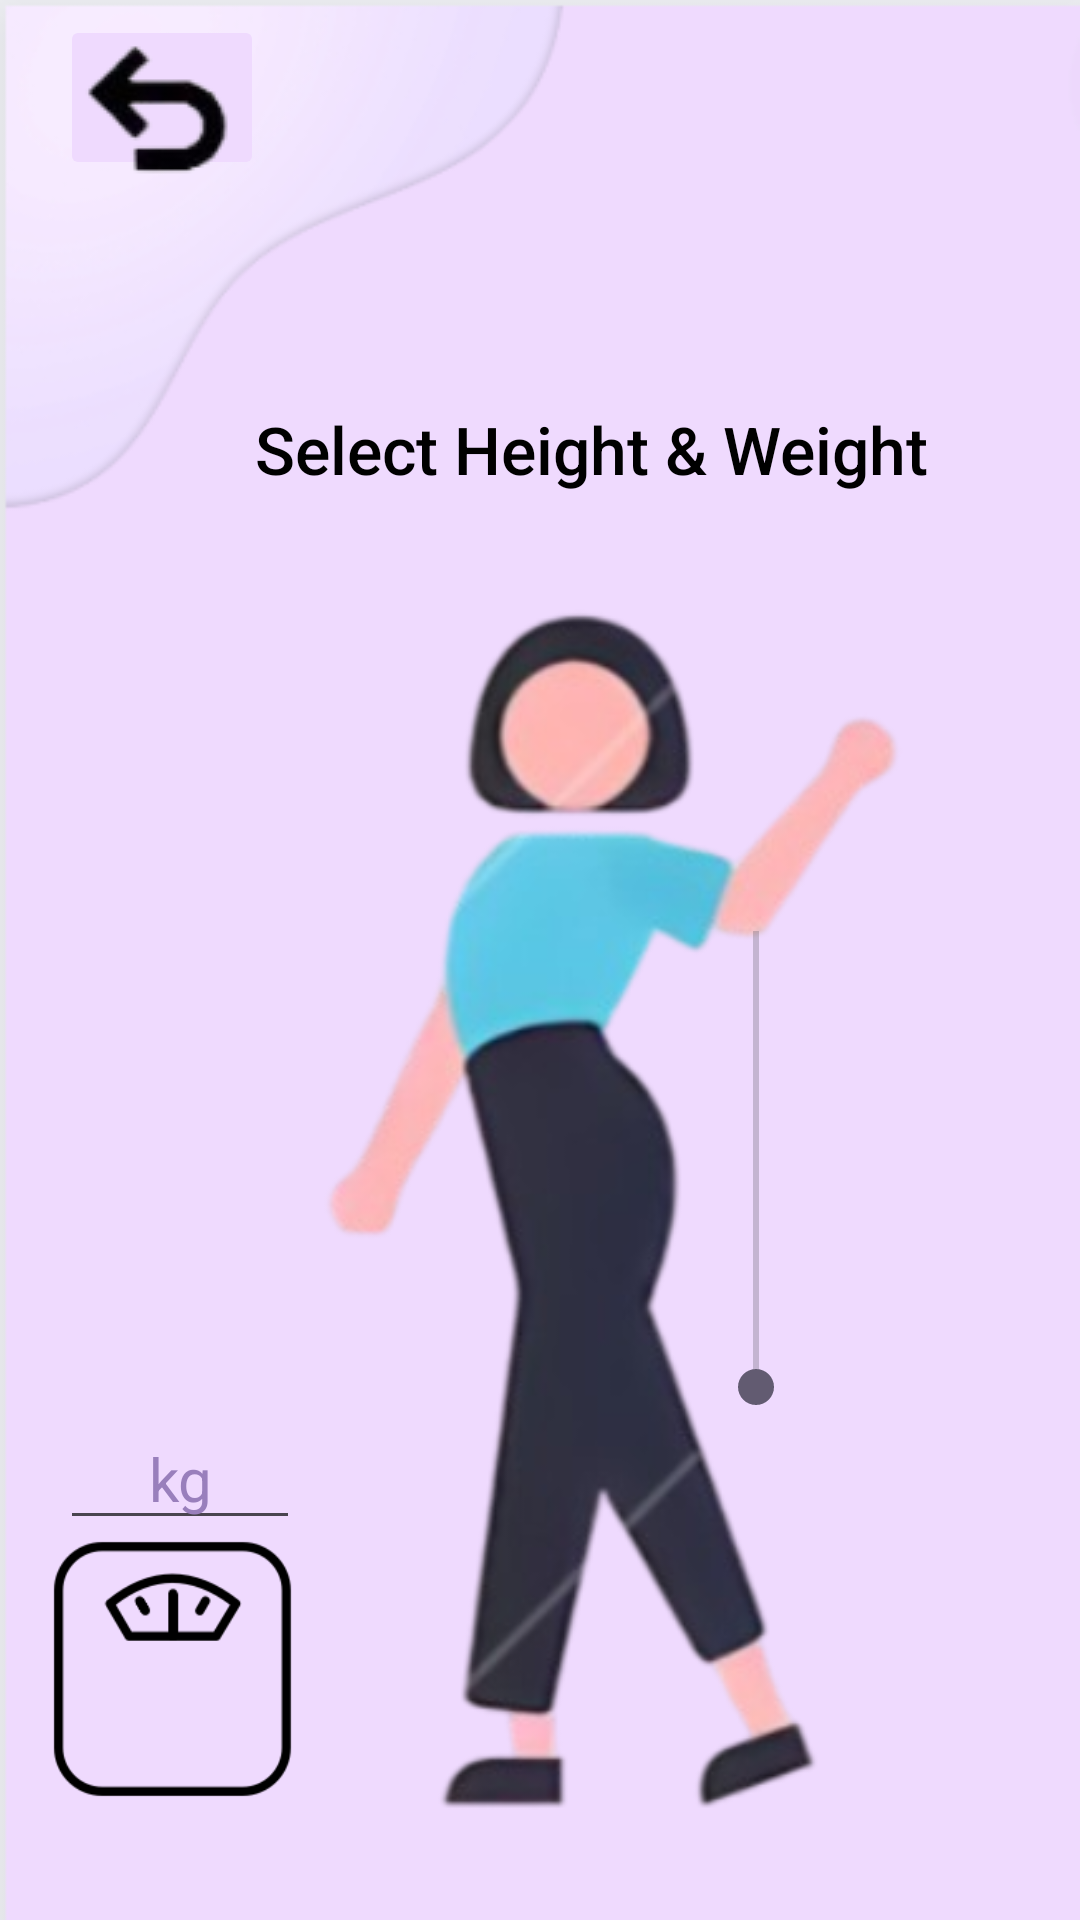

Here is an Android app screen rendered from its layout file. Give the layout XML and the strings, colors and styles it references.
<!-- AndroidManifest.xml: application theme Theme.Salma_Graja_BMI -->
<!-- res/layout/activity_height_and_weight.xml -->
<?xml version="1.0" encoding="utf-8"?>
<LinearLayout xmlns:android="http://schemas.android.com/apk/res/android"
    xmlns:app="http://schemas.android.com/apk/res-auto"
    xmlns:tools="http://schemas.android.com/tools"
    android:layout_width="match_parent"
    android:layout_height="match_parent"
    android:background="@drawable/background1"
    tools:context=".View.HeightAndWeightActivity"
    android:orientation="vertical">

    <ImageButton
        android:id="@+id/retour"
        android:layout_width="68dp"
        android:layout_height="55dp"
        android:layout_marginStart="20dp"
        android:layout_marginTop="5dp"
        android:backgroundTint="@color/background_color"
        android:src="@drawable/retour" />
    <TextView
        android:layout_width="wrap_content"
        android:layout_height="wrap_content"
        android:layout_marginStart="80dp"
        android:layout_marginTop="70dp"
        android:fontFamily="sans-serif-medium"
        android:padding="5dp"
        android:text="Select Height &amp; Weight"
        android:textColor="@color/black"
        android:textSize="22sp"
        android:textStyle="normal" />

    <RelativeLayout
        android:layout_width="match_parent"
        android:layout_height="match_parent">

        <ImageView
            android:id="@+id/fille"
            android:layout_width="290dp"
            android:layout_height="460dp"
            android:layout_marginStart="63dp"
            android:layout_marginTop="10dp"
            android:src="@drawable/fille" />

        <SeekBar
            android:id="@+id/seekBarHeight"
            android:layout_width="428dp"
            android:layout_height="34dp"
            android:layout_marginStart="160dp"
            android:layout_marginTop="200dp"
            android:layout_marginEnd="16dp"
            android:layout_marginBottom="16dp"
            android:foregroundGravity="left"
            android:max="250"
            android:rotation="-90" />

        <TextView
            android:id="@+id/heightValueTextView"
            android:layout_width="wrap_content"
            android:layout_height="wrap_content"
            android:layout_below="@id/seekBarHeight"
            android:layout_alignStart="@id/seekBarHeight"
            android:layout_marginStart="208dp"
            android:layout_marginTop="-15dp"
            android:text="Height : .."
            android:textColor="@color/Romantic_Purple"
            android:textSize="16sp" />

        <EditText
            android:id="@+id/weight"
            android:layout_width="80dp"
            android:layout_height="wrap_content"
            android:layout_marginStart="20dp"
            android:layout_marginTop="300dp"
            android:gravity="center"
            android:hint="kg"
            android:inputType="numberDecimal"
            android:textColorHint="@color/Lavender_Purple"
            android:textSize="20sp" />

        <ImageView
            android:layout_width="115dp"
            android:layout_height="94dp"
            android:layout_marginTop="340dp"
            android:src="@drawable/weight_icon" />

        <Button
            android:id="@+id/result"
            android:layout_width="120dp"
            android:layout_height="wrap_content"
            android:layout_marginStart="150dp"
            android:layout_marginTop="480dp"
            android:backgroundTint="#FFFFFF"
            android:text="Results"
            android:textColor="@color/Lavender_Purple"
            android:textSize="20sp" />
    </RelativeLayout>

</LinearLayout>
<!-- resources referenced by this layout -->
<resources>
  <color name="Lavender_Purple">#997FBC</color>
  <color name="Romantic_Purple">#5E0A80</color>
  <color name="background_color">#EFDAFE</color>
  <color name="black">#FF000000</color>
  <!-- drawable background1: png bitmap (drawable, 14938 bytes) -->
  <!-- drawable fille: png bitmap (drawable, 82832 bytes) -->
  <!-- drawable retour: png bitmap (drawable, 3627 bytes) -->
  <!-- drawable weight_icon: png bitmap (drawable, 3707 bytes) -->
  <style name="Theme.Salma_Graja_BMI" parent="Base.Theme.Salma_Graja_BMI" />
  <style name="Base.Theme.Salma_Graja_BMI" parent="Theme.Material3.DayNight.NoActionBar">
          
          
      </style>
</resources>
